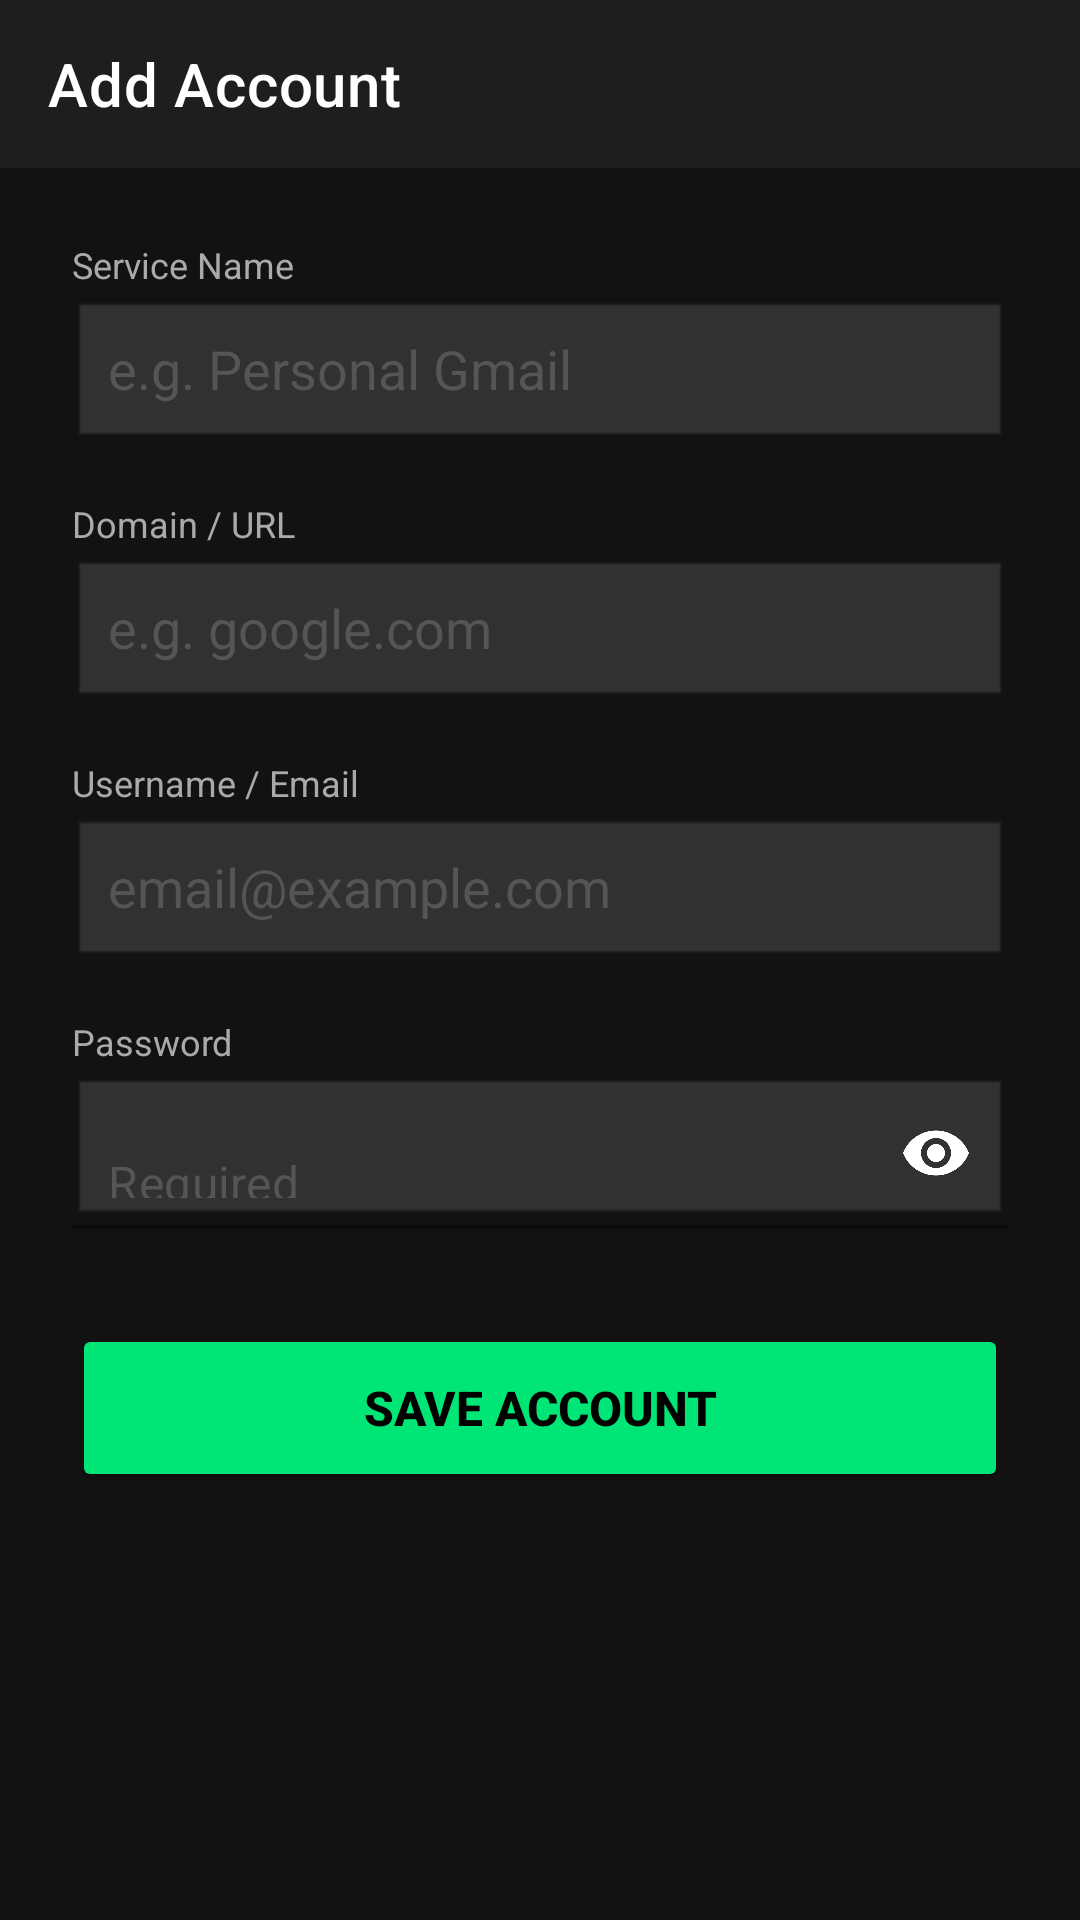

Write the Android layout XML for this screen, with the resource values it uses.
<!-- AndroidManifest.xml: application theme Theme.GuardianMesh -->
<!-- res/layout/activity_add_credential.xml -->
<?xml version="1.0" encoding="utf-8"?>
<LinearLayout xmlns:android="http://schemas.android.com/apk/res/android"
    xmlns:app="http://schemas.android.com/apk/res-auto"
    android:layout_width="match_parent"
    android:layout_height="match_parent"
    android:orientation="vertical"
    android:background="#121212">

    
    <com.google.android.material.appbar.AppBarLayout
        android:layout_width="match_parent"
        android:layout_height="wrap_content"
        android:background="#1E1E1E">
        <androidx.appcompat.widget.Toolbar
            android:id="@+id/toolbar"
            android:layout_width="match_parent"
            android:layout_height="?attr/actionBarSize"
            app:title="Add Account"
            app:navigationIcon="@drawable/ic_close" 
            app:titleTextColor="#FFFFFF"/>
    </com.google.android.material.appbar.AppBarLayout>

    <ScrollView
        android:layout_width="match_parent"
        android:layout_height="match_parent">

        <LinearLayout
            android:layout_width="match_parent"
            android:layout_height="wrap_content"
            android:orientation="vertical"
            android:padding="24dp">

            
            <TextView
                android:layout_width="wrap_content"
                android:layout_height="wrap_content"
                android:text="Service Name"
                android:textColor="#AAAAAA"
                android:textSize="12sp"
                android:layout_marginBottom="4dp"/>
            <EditText
                android:id="@+id/inputServiceName"
                android:layout_width="match_parent"
                android:layout_height="50dp"
                android:hint="e.g. Personal Gmail"
                android:textColor="#FFFFFF"
                android:textColorHint="#555555"
                android:background="@android:drawable/edit_text"
                android:backgroundTint="#333333"
                android:paddingStart="12dp"
                android:paddingEnd="12dp"
                android:inputType="textCapWords"
                android:layout_marginBottom="16dp"/>

            
            <TextView
                android:layout_width="wrap_content"
                android:layout_height="wrap_content"
                android:text="Domain / URL"
                android:textColor="#AAAAAA"
                android:textSize="12sp"
                android:layout_marginBottom="4dp"/>
            <AutoCompleteTextView
                android:id="@+id/inputDomain"
                android:layout_width="match_parent"
                android:layout_height="50dp"
                android:hint="e.g. google.com"
                android:textColor="#FFFFFF"
                android:textColorHint="#555555"
                android:background="@android:drawable/edit_text"
                android:backgroundTint="#333333"
                android:paddingStart="12dp"
                android:paddingEnd="12dp"
                android:inputType="textUri"
                android:layout_marginBottom="16dp"
                android:completionThreshold="1"/>

            
            <TextView
                android:layout_width="wrap_content"
                android:layout_height="wrap_content"
                android:text="Username / Email"
                android:textColor="#AAAAAA"
                android:textSize="12sp"
                android:layout_marginBottom="4dp"/>
            <EditText
                android:id="@+id/inputUsername"
                android:layout_width="match_parent"
                android:layout_height="50dp"
                android:hint="email@example.com"
                android:textColor="#FFFFFF"
                android:textColorHint="#555555"
                android:background="@android:drawable/edit_text"
                android:backgroundTint="#333333"
                android:paddingStart="12dp"
                android:paddingEnd="12dp"
                android:inputType="textEmailAddress"
                android:layout_marginBottom="16dp"/>

            
            <TextView
                android:layout_width="wrap_content"
                android:layout_height="wrap_content"
                android:text="Password"
                android:textColor="#AAAAAA"
                android:textSize="12sp"
                android:layout_marginBottom="4dp"/>
            <com.google.android.material.textfield.TextInputLayout
                android:layout_width="match_parent"
                android:layout_height="wrap_content"
                android:layout_marginBottom="32dp"
                app:passwordToggleEnabled="true"
                app:passwordToggleTint="#FFFFFF"
                app:hintEnabled="false">

                <com.google.android.material.textfield.TextInputEditText
                    android:id="@+id/inputPassword"
                    android:layout_width="match_parent"
                    android:layout_height="50dp"
                    android:hint="Required"
                    android:textColor="#FFFFFF"
                    android:textColorHint="#555555"
                    android:background="@android:drawable/edit_text"
                    android:backgroundTint="#333333"
                    android:paddingStart="12dp"
                    android:paddingEnd="12dp"
                    android:inputType="textPassword"/>
            </com.google.android.material.textfield.TextInputLayout>

            <Button
                android:id="@+id/btnSave"
                android:layout_width="match_parent"
                android:layout_height="56dp"
                android:text="Save Account"
                android:backgroundTint="#00E676"
                android:textColor="#000000"
                android:textSize="16sp"
                android:textStyle="bold"/>

        </LinearLayout>
    </ScrollView>
</LinearLayout>
<!-- resources referenced by this layout -->
<resources>
  <style name="Theme.GuardianMesh" parent="Theme.MaterialComponents.DayNight.NoActionBar">
          
          <item name="colorPrimary">@color/purple_500</item>
          <item name="colorPrimaryVariant">@color/purple_700</item>
          <item name="colorOnPrimary">@color/white</item>
          
          <item name="colorSecondary">@color/teal_200</item>
          <item name="colorSecondaryVariant">@color/teal_700</item>
          <item name="colorOnSecondary">@color/black</item>
          
          <item name="android:statusBarColor">?attr/colorPrimaryVariant</item>
          
      </style>
  <!-- not gathered from this repository: default colours our renderer supplied (Android Studio template values) -->
  <color name="purple_500">#FF6200EE</color>
  <color name="purple_700">#FF3700B3</color>
  <color name="teal_200">#FF03DAC5</color>
  <color name="teal_700">#FF018786</color>
  <color name="black">#FF000000</color>
  <color name="white">#FFFFFFFF</color>
</resources>
